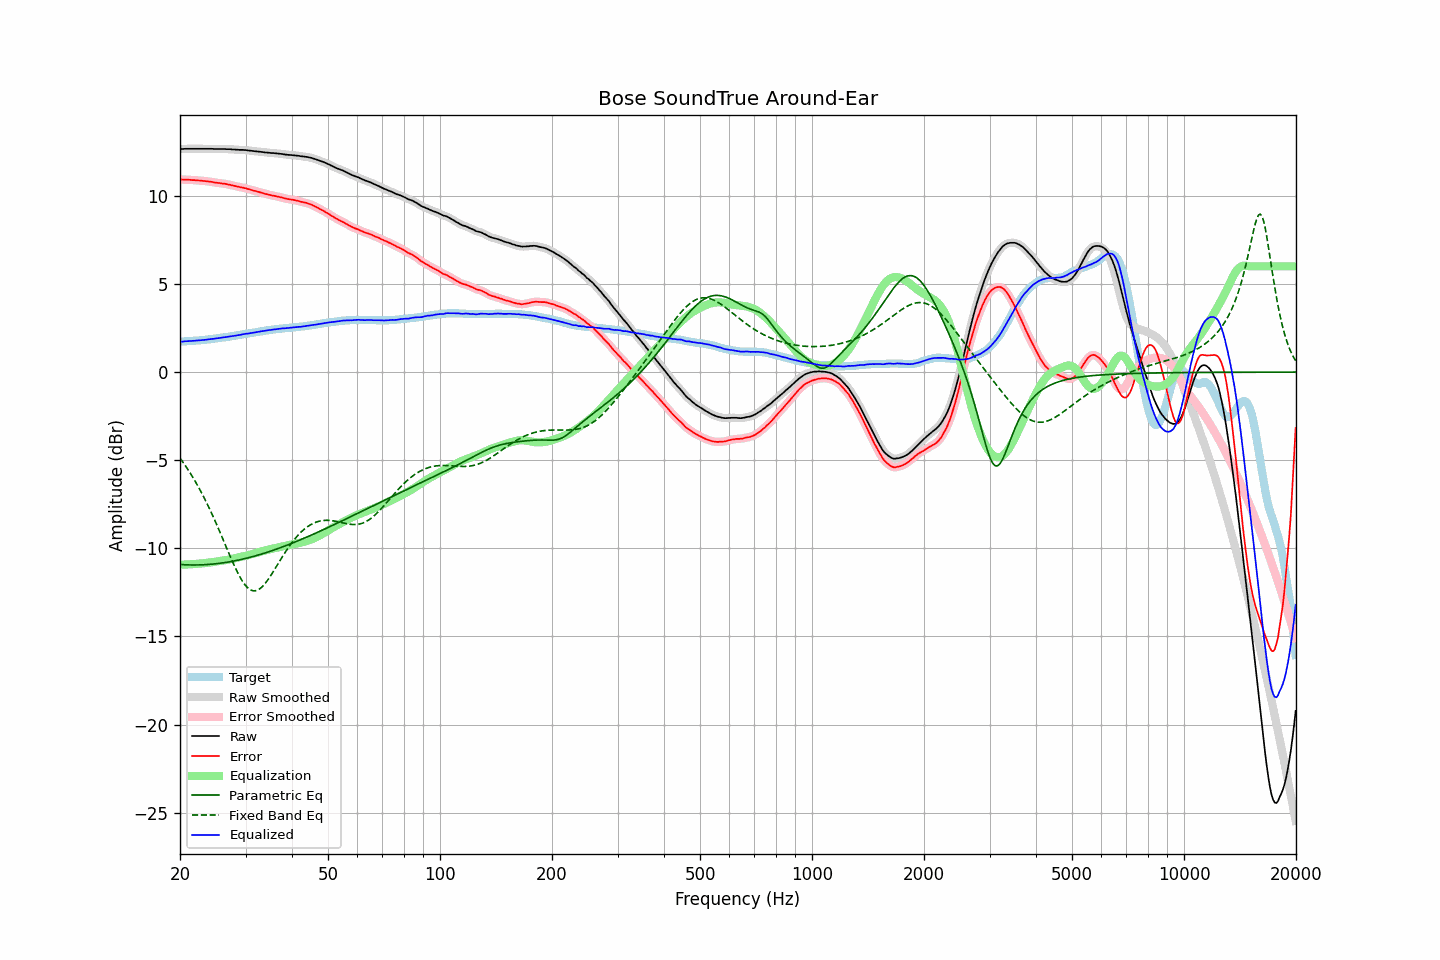

Source data for this figure (header and first rows):
frequency, raw, error, smoothed, error_smoothed, equalization, parametric_eq, fixed_band_eq, equalized_raw, equalized_smoothed, target
20.00, 12.66, 10.93, 12.66, 10.93, -10.93, -10.92, -4.88, 1.73, 1.72, 1.73
20.20, 12.66, 10.93, 12.66, 10.93, -10.93, -10.92, -5.01, 1.73, 1.73, 1.73
20.40, 12.66, 10.92, 12.66, 10.92, -10.92, -10.93, -5.13, 1.73, 1.74, 1.74
20.61, 12.67, 10.92, 12.66, 10.92, -10.92, -10.93, -5.26, 1.75, 1.74, 1.75
20.81, 12.67, 10.92, 12.67, 10.92, -10.92, -10.94, -5.40, 1.75, 1.75, 1.75
21.02, 12.67, 10.91, 12.67, 10.91, -10.91, -10.94, -5.53, 1.76, 1.76, 1.76
21.23, 12.67, 10.91, 12.67, 10.91, -10.91, -10.94, -5.68, 1.76, 1.76, 1.76
21.44, 12.67, 10.90, 12.67, 10.90, -10.90, -10.94, -5.82, 1.77, 1.77, 1.77
21.66, 12.67, 10.89, 12.67, 10.89, -10.89, -10.94, -5.97, 1.77, 1.77, 1.78
21.87, 12.67, 10.89, 12.67, 10.89, -10.89, -10.94, -6.12, 1.78, 1.78, 1.78
22.09, 12.67, 10.88, 12.67, 10.88, -10.88, -10.94, -6.28, 1.79, 1.79, 1.79
22.31, 12.67, 10.87, 12.67, 10.87, -10.87, -10.94, -6.44, 1.79, 1.79, 1.80
22.54, 12.67, 10.87, 12.67, 10.87, -10.87, -10.94, -6.61, 1.80, 1.80, 1.80
22.76, 12.67, 10.86, 12.67, 10.86, -10.86, -10.94, -6.78, 1.81, 1.81, 1.81
22.99, 12.67, 10.85, 12.67, 10.85, -10.85, -10.93, -6.95, 1.82, 1.82, 1.82
23.22, 12.67, 10.84, 12.67, 10.84, -10.84, -10.93, -7.13, 1.83, 1.83, 1.83
23.45, 12.67, 10.83, 12.67, 10.83, -10.83, -10.92, -7.31, 1.84, 1.84, 1.84
23.69, 12.67, 10.82, 12.67, 10.82, -10.82, -10.92, -7.49, 1.85, 1.85, 1.85
23.92, 12.67, 10.81, 12.67, 10.81, -10.81, -10.91, -7.68, 1.86, 1.86, 1.86
24.16, 12.67, 10.80, 12.67, 10.80, -10.80, -10.90, -7.88, 1.87, 1.87, 1.87
24.40, 12.67, 10.79, 12.66, 10.78, -10.78, -10.90, -8.07, 1.88, 1.88, 1.88
24.65, 12.66, 10.76, 12.66, 10.77, -10.77, -10.89, -8.27, 1.89, 1.89, 1.90
24.89, 12.66, 10.75, 12.66, 10.75, -10.76, -10.88, -8.48, 1.90, 1.90, 1.91
25.14, 12.66, 10.74, 12.66, 10.74, -10.74, -10.87, -8.69, 1.91, 1.91, 1.92
25.39, 12.66, 10.73, 12.66, 10.73, -10.73, -10.86, -8.90, 1.93, 1.93, 1.93
25.65, 12.66, 10.72, 12.66, 10.72, -10.72, -10.84, -9.11, 1.94, 1.94, 1.94
25.91, 12.66, 10.70, 12.66, 10.70, -10.70, -10.83, -9.33, 1.95, 1.95, 1.96
26.16, 12.66, 10.69, 12.66, 10.69, -10.69, -10.82, -9.54, 1.97, 1.97, 1.97
26.43, 12.66, 10.68, 12.65, 10.68, -10.68, -10.81, -9.76, 1.98, 1.98, 1.98
26.69, 12.65, 10.66, 12.65, 10.66, -10.66, -10.79, -9.98, 1.99, 1.99, 1.99
26.96, 12.65, 10.64, 12.65, 10.64, -10.64, -10.78, -10.19, 2.01, 2.01, 2.01
27.23, 12.65, 10.63, 12.64, 10.62, -10.62, -10.76, -10.41, 2.02, 2.02, 2.02
27.50, 12.64, 10.60, 12.64, 10.60, -10.60, -10.74, -10.62, 2.03, 2.04, 2.04
27.77, 12.63, 10.58, 12.63, 10.58, -10.58, -10.73, -10.82, 2.04, 2.05, 2.05
28.05, 12.63, 10.56, 12.62, 10.56, -10.56, -10.71, -11.02, 2.06, 2.06, 2.07
28.33, 12.62, 10.54, 12.62, 10.54, -10.54, -10.69, -11.22, 2.07, 2.08, 2.08
28.62, 12.62, 10.52, 12.61, 10.52, -10.52, -10.67, -11.40, 2.09, 2.09, 2.10
28.90, 12.61, 10.50, 12.61, 10.50, -10.50, -10.65, -11.58, 2.10, 2.11, 2.11
29.19, 12.61, 10.48, 12.61, 10.48, -10.48, -10.63, -11.74, 2.12, 2.12, 2.13
29.48, 12.61, 10.47, 12.60, 10.47, -10.46, -10.61, -11.89, 2.14, 2.14, 2.14
29.78, 12.60, 10.44, 12.60, 10.45, -10.44, -10.59, -12.02, 2.16, 2.16, 2.16
30.08, 12.60, 10.43, 12.59, 10.42, -10.42, -10.57, -12.13, 2.18, 2.17, 2.17
30.38, 12.58, 10.39, 12.58, 10.40, -10.40, -10.55, -12.23, 2.18, 2.18, 2.19
30.68, 12.57, 10.37, 12.57, 10.37, -10.37, -10.52, -12.30, 2.20, 2.20, 2.20
30.99, 12.56, 10.34, 12.56, 10.34, -10.35, -10.50, -12.36, 2.21, 2.21, 2.22
31.30, 12.55, 10.32, 12.55, 10.32, -10.32, -10.47, -12.40, 2.23, 2.23, 2.23
31.61, 12.54, 10.29, 12.54, 10.29, -10.29, -10.45, -12.41, 2.24, 2.24, 2.25
31.93, 12.53, 10.27, 12.53, 10.27, -10.27, -10.42, -12.40, 2.26, 2.26, 2.26
32.24, 12.52, 10.24, 12.52, 10.24, -10.24, -10.40, -12.38, 2.27, 2.27, 2.28
32.57, 12.51, 10.22, 12.51, 10.22, -10.22, -10.37, -12.33, 2.29, 2.29, 2.29
32.89, 12.50, 10.19, 12.50, 10.19, -10.19, -10.34, -12.27, 2.31, 2.31, 2.31
33.22, 12.49, 10.17, 12.49, 10.17, -10.17, -10.32, -12.19, 2.32, 2.32, 2.32
33.55, 12.48, 10.14, 12.47, 10.14, -10.14, -10.29, -12.09, 2.34, 2.33, 2.34
33.89, 12.46, 10.11, 12.46, 10.11, -10.12, -10.26, -11.99, 2.34, 2.35, 2.35
34.23, 12.46, 10.09, 12.45, 10.09, -10.09, -10.23, -11.87, 2.36, 2.36, 2.37
34.57, 12.45, 10.07, 12.44, 10.07, -10.07, -10.20, -11.74, 2.38, 2.37, 2.38
34.92, 12.44, 10.05, 12.44, 10.05, -10.05, -10.17, -11.61, 2.39, 2.39, 2.39
35.27, 12.43, 10.02, 12.43, 10.03, -10.03, -10.14, -11.47, 2.40, 2.40, 2.41
35.62, 12.43, 10.01, 12.42, 10.01, -10.01, -10.11, -11.32, 2.42, 2.42, 2.42
35.97, 12.42, 9.99, 12.42, 9.99, -9.99, -10.08, -11.17, 2.43, 2.43, 2.43
... 635 more rows
